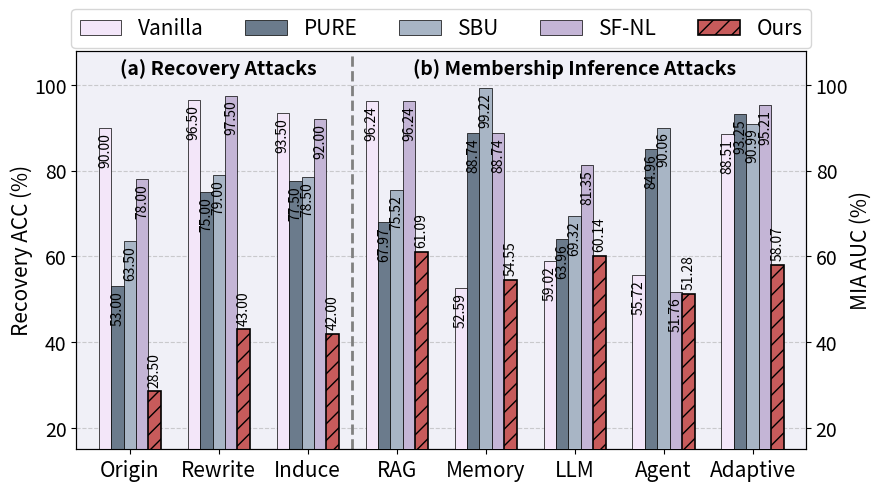

The script that saved this image:
import numpy as np
import matplotlib.pyplot as plt

                               
      
                               
methods = ["Vanilla", "PURE", "SBU", "SF-NL", "Ours"]
colors = ["#F3E6F9", "#6B7B8C", "#A8B5C5", "#C4B5D6", "#C75B5B"]

attack_metrics = [
    "Origin",
    "Rewrite",
    "Induce",
]

mia_metrics = [
    "RAG",
    "Memory",
    "LLM",
    "Agent",
    "Adaptive",
]

metrics = attack_metrics + mia_metrics

data = {
    "Vanilla": [
        90.00, 96.50, 93.50,
        96.24, 52.59, 59.02, 55.72, 88.51,
    ],
    "PURE": [
        53.00, 75.00, 77.50,
        67.97, 88.74, 63.96, 84.96, 93.25,
    ],
    "SBU": [
        63.50, 79.00, 78.50,
        75.52, 99.22, 69.32, 90.06, 90.99,
    ],
    "SF-NL": [
        78.00, 97.50, 92.00,
        96.24, 88.74, 81.35, 51.76, 95.21,
    ],
    "Ours": [
        28.50, 43.00, 42.00,
        61.09, 54.55, 60.14, 51.28, 58.07,
    ],
}

                               
               
                               
x = np.arange(len(metrics))
num_methods = len(methods)
group_width = 0.7
bar_width = group_width / num_methods

fig, ax = plt.subplots(figsize=(9, 5))
ax.set_facecolor("#F0F0F7")

ax2 = ax.twinx()
ax2.set_facecolor("#F0F0F7")

for i, method in enumerate(methods):
    offset = (i - (num_methods - 1) / 2) * bar_width

    bars1 = ax.bar(
        x[:3] + offset,
        data[method][:3],
        width=bar_width,
        label=method,
        color=colors[i],
        edgecolor="black",
        linewidth=1.2 if method == "Ours" else 0.5,
        hatch="//" if method == "Ours" else None,
        zorder=3,
    )

    bars2 = ax2.bar(
        x[3:] + offset,
        data[method][3:],
        width=bar_width,
        color=colors[i],
        edgecolor="black",
        linewidth=1.2 if method == "Ours" else 0.5,
        hatch="//" if method == "Ours" else None,
        zorder=3,
    )

    for bar, value in zip(bars1, data[method][:3]):
        if method == "Ours":
            ax.text(
                bar.get_x() + bar.get_width() / 2,
                bar.get_height() + 1.0,
                f"{value:.2f}",
                ha="center",
                va="bottom",
                fontsize=10,
                rotation=90,
            )
        else:
            ax.text(
                bar.get_x() + bar.get_width() / 2,
                bar.get_height() - 1.0,
                f"{value:.2f}",
                ha="center",
                va="top",
                fontsize=10,
                rotation=90,
            )

    for bar, value in zip(bars2, data[method][3:]):
        if method == "Ours":
            ax2.text(
                bar.get_x() + bar.get_width() / 2,
                bar.get_height() + 1.0,
                f"{value:.2f}",
                ha="center",
                va="bottom",
                fontsize=10,
                rotation=90,
            )
        else:
            ax2.text(
                bar.get_x() + bar.get_width() / 2,
                bar.get_height() - 1.0,
                f"{value:.2f}",
                ha="center",
                va="top",
                fontsize=10,
                rotation=90,
            )

                               
                   
                               
                                          
ax.axvline(
    len(attack_metrics) - 0.5,
    linestyle="--",
    linewidth=2,
    color="gray",
)

ax.text(
    1,
    104,
    "(a) Recovery Attacks",
    ha="center",
    va="center",
    fontsize=14,
    fontweight="bold",
)

ax.text(
    5,
    104,
    "(b) Membership Inference Attacks",
    ha="center",
    va="center",
    fontsize=14,
    fontweight="bold",
)

                               
                 
                               
ax.set_ylabel("Recovery ACC (%)", fontsize=15)
ax2.set_ylabel("MIA AUC (%)", fontsize=15)
ax.set_xticks(x)
ax.set_xticklabels(metrics, ha="center", fontsize=15)
ax.set_ylim(15, 108)
ax2.set_ylim(15, 108)
ax.set_xlim(-0.6, len(metrics) - 0.4)

ax.tick_params(axis="y", labelsize=14)
ax2.tick_params(axis="y", labelsize=14)

ax.grid(axis="y", linestyle="--", alpha=0.6, zorder=0)
ax.legend(
    ncol=5,
    loc="upper center",
    bbox_to_anchor=(0.5, 1.13),
    frameon=True,
    fontsize=15,
)

fig.tight_layout()
ax.yaxis.set_label_coords(-0.06, 0.5)
ax2.yaxis.set_label_coords(1.06, 0.5)

                                  
plt.savefig(
    "recovery_attack_tofu_for05_allmethods.pdf",
    bbox_inches="tight",
)

plt.show()
